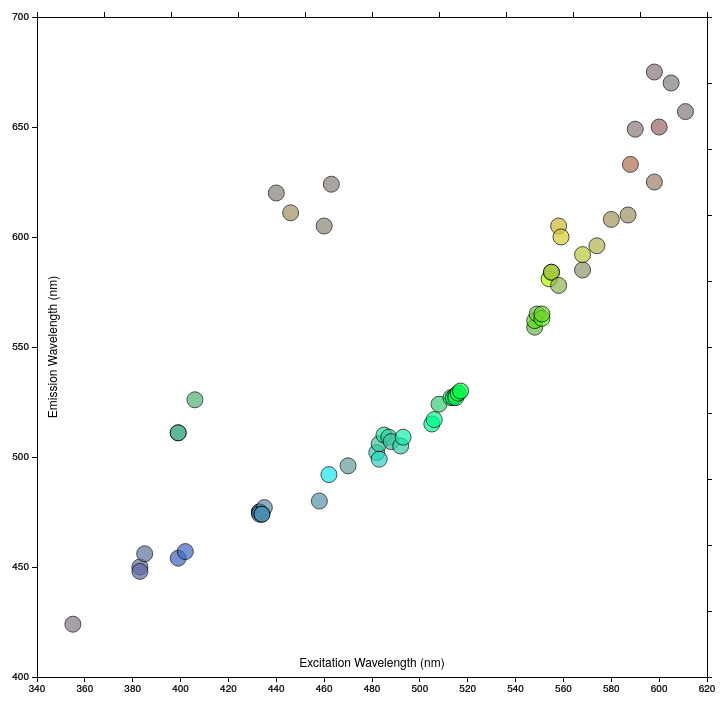
D3 v3 page, settled after 480 driven frames (8 s of simulated time); the page loaded 1 data file(s).



	//global variables to hold the current variables plotted on each axis
	var currentX = "lambda_ex" 
	var currentY = "lambda_em"
	//global variables to set the range over which the data is filtered
	var exRange = [350,620];
	var emRange = [410,680];
	var ecRange = [10000,140000];
	var qyRange = [0,1];
	var brightRange = [0,100]; 
	//string variables for updating the axis labels
	var strings = {
		"E"			: "Extinction Coefficient",
		"QY"		: "Quantum Yield",
		"brightness": "Brightness",
		"lambda_em" : "Emission Wavelength (nm)",
		"lambda_ex" : "Excitation Wavelength (nm)",
		"pka" 		: "pKa",
		"bleach" 	: "Bleaching Half-life (s)",
		"mature" 	: "Maturation Half-time (min)",
		"lifetime" 	: "Lifetime (ns)",
	}

	//on page load, listen to slider events and respond by updating the filter ranges (and updating the ui)
	//this uses jQuery and jQuery UI which have been added to the head of the document.
	$(function() {
		
		$( "#exSlider-range" ).slider({
	      range: true,
	      min: 350,
	      max: 620,
	      step: 1,
	      values: [ 350, 620 ],
	      slide: function( event, ui ) {
	        $( "#exRange" ).val( ui.values[ 0 ] + " - " + ui.values[ 1 ] );
	        exRange = ui.values;
	        plot();
	      }
	    });

	    $( "#exRange" ).val( $( "#exSlider-range" ).slider( "values", 0 ) + " - " +
	       $( "#exSlider-range" ).slider( "values", 1 ) + " nm");
	    

	    $( "#emSlider-range" ).slider({
	      range: true,
	      min: 410,
	      max: 680,
	      step: 1,
	      values: [ 410, 680 ],
	      slide: function( event, ui ) {
	        $( "#emRange" ).val( ui.values[ 0 ] + " - " + ui.values[ 1 ] );
	        emRange = ui.values;
	        plot();
	      }
	    });

	    $( "#emRange" ).val( $( "#emSlider-range" ).slider( "values", 0 ) + " - " +
	       $( "#emSlider-range" ).slider( "values", 1 ) + " nm");


	    $( "#ECslider-range" ).slider({
	      range: true,
	      min: 10000,
	      max: 140000,
	      step: 1000,
	      values: [ 10000, 140000 ],
	      slide: function( event, ui ) {
	        $( "#ECamount" ).val( ui.values[ 0 ] + " - " + ui.values[ 1 ] );
	        ecRange = ui.values;
	        plot();
	      }
	    });

	    $( "#ECamount" ).val( $( "#ECslider-range" ).slider( "values", 0 ) + " - " +
	       $( "#ECslider-range" ).slider( "values", 1 ) );


	    $( "#QYslider-range" ).slider({
	      range: true,
	      min: 0,
	      max: 1,
	      step: 0.01,
	      values: [ 0, 1 ],
	      slide: function( event, ui ) {
	        $( "#QYamount" ).val( ui.values[ 0 ] + " - " + ui.values[ 1 ] );
	        qyRange = ui.values;
	        plot();
	      }
	    });

	    $( "#QYamount" ).val( $( "#QYslider-range" ).slider( "values", 0 ) + " - " +
	       $( "#QYslider-range" ).slider( "values", 1 ) );


	    $( "#Brightslider-range" ).slider({
	      range: true,
	      min: 0,
	      max: 100,
	      step: 1,
	      values: [ 0, 100 ],
	      slide: function( event, ui ) {
	        $( "#BrightAmount" ).val( ui.values[ 0 ] + " - " + ui.values[ 1 ] );
	        brightRange = ui.values;
	        plot();
	      }
	    });

	    $( "#BrightAmount" ).val( $( "#Brightslider-range" ).slider( "values", 0 ) + " - " +
	       $( "#Brightslider-range" ).slider( "values", 1 ) );

	    $("#Xradio").buttonsetv();
	    $("#Yradio").buttonsetv();

	    $( "#Xradio input" ).click(function() {
		  currentX = $(this).val();
		  plot(currentX, currentY);
		});
		$( "#Yradio input" ).click(function() {
		  currentY = $(this).val();
		  plot(currentX, currentY);
		});

		//easter egg
		$("#doalittledance").click(function(){doalittledance(1600);});
  	});

	
	//load the bibliography
	$("#bibliography").load('bibliography.html');

	// Chart dimensions.
	var margin = {top: 20, right: 30, bottom: 20, left: 50},
    width = 700 - margin.right,
    height = 700 - margin.top - margin.bottom;
	
	//Scales and axes
	var xScale = d3.scale.linear()
				.range ([0, width])
				.domain([300, 800])
				.nice();
	var yScale = d3.scale.linear()
				.range ([height, 0])
				.domain([300, 800])
				.nice();

	//This scale will set the saturation (gray to saturated color).  We will use it for mapping brightness.
	var saturationScale = d3.scale.linear()
				.range([0, 1])
				.domain([0, 100]);
				
	//This scale will set the hue.  We will use it for mapping emission wavelength.
	var hueScale = d3.scale.linear()
				.range([300, 300, 240, 0, 0])
				.domain([200, 405, 440, 650, 850]);				
	
	//X and Y axes
	var xAxis_bottom = d3.svg.axis().scale(xScale).tickSize(5).tickSubdivide(true);
	var yAxis_left = d3.svg.axis().scale(yScale).tickSize(5).orient("left").tickSubdivide(true);
	
	//top and right axes are identical but without tick labels
	var xAxis_top = d3.svg.axis().scale(xScale).tickSize(5).orient("top").tickSubdivide(true).tickFormat(function (d) { return ''; });;;
	var yAxis_right = d3.svg.axis().scale(yScale).tickSize(5).orient("right").tickSubdivide(true).tickFormat(function (d) { return ''; });;

	
	// Create the SVG container and set the origin.
	var svg = d3.select("#graph").append("svg")
		.attr("width", width + margin.left + margin.right)
		.attr("height", height + margin.top + margin.bottom)
		.append("g")
		.attr("transform", "translate(" + margin.left + "," + margin.top + ")");
		
	//Add the axes
	svg.append("g")
		.attr("class", "x axis bottom")
		.attr("transform", "translate(0," + height + ")")
		.call(xAxis_bottom);		
	svg.append("g")
		.attr("class", "y axis left")
		.call(yAxis_left);
	svg.append("g")
		.attr("class", "x axis top")
		.call(xAxis_top);
	svg.append("svg:g")
		.attr("class", "y axis right")
		.attr("transform", "translate(" + width + ",0)")
		.call(yAxis_right);
	
	// Add an x-axis label.
	svg.append("text")
		.attr("class", "x label")
		.attr("text-anchor", "middle")
		.attr("x", width/2 )
		.attr("y", height-10)
		.text("Excitation wavelength (nm)");
		
	// Add a y-axis label.
	svg.append("text")
		.attr("class", "y label")
		.attr("text-anchor", "middle")
		.attr("x", -height/2)
		.attr("y", margin.left-30)
		.attr("transform", "rotate(-90)")
		.text("Emission wavelength (nm)");
		
	//Add a clipping path so that data points don't go outside of frame
	svg.append("clipPath")                  //Make a new clipPath
		.attr("id", "chart-area")           //Assign an ID
			.append("rect")                     
			.attr("width", width)
			.attr("height", height);
		
	//enable zooming	
	var zoom = d3.behavior.zoom()
		.x(xScale)
		.y(yScale)
		.scaleExtent([1, 10])
		.on("zoom", draw_graph);
	
	svg.append("rect")
		.attr("class", "pane")
		.attr("width", width)
		.attr("height", height)
		.call(zoom);

		
	var FPdata = []; //Where the fluorescent protein data table will end up.

	// load the csv file and plot it
	d3.csv("processedFPs.csv", function (data) {
		data.forEach(function(d){
			d.lambda_em = +d.lambda_em;		// typing these variables here for simplicity of code later on
			d.lambda_ex = +d.lambda_ex;
			d.E = +d.E;
			d.QY = +d.QY;
			d.brightness = +d.brightness;
		})

		FPdata = data;
		
		//Only update max of saturation scale, so that gray corresponds to 0 brightness
		//Use 90th percentile as max saturation so that not everything is muddy gray
		saturationScale.domain([0, 
			d3.quantile(FPdata.map(function(a) {return (+a.brightness)}).sort(),0.9)
		]);
		
		plot();
				
	});
	
	function draw_graph(){
		//redraw axes with new domains
		svg.select(".x.axis.bottom").call(xAxis_bottom);
		svg.select(".y.axis.left").call(yAxis_left);
		svg.select(".x.axis.top").call(xAxis_top);
		svg.select(".y.axis.right").call(yAxis_right);
		
		svg.selectAll("circle.FP")
			.attr("cx", function (d) { return xScale (d[currentX]); })
			.attr("cy", function (d) { return yScale (d[currentY]); })
	}
	

	//i added this more flexible plotting function to be able to plot different variables on each axis.  It takes three optional parameters: the data array, and two axes variables.  
	function plot(xvar,yvar,data){
		//set default values... if plot() is called without arguments, these default values will be used.
		xvar = xvar || currentX;
		yvar = yvar || currentY;
		data = data || FPdata;

		//filter the data according to the user settings for EC, QY, and brightness range
		data = data.filter(function(d) {
		    return d.QY > qyRange[0] && d.QY < qyRange[1] 
		    	&& d.E > ecRange[0] && d.E < ecRange[1] 
		    	&& d.brightness > brightRange[0] && d.brightness < brightRange[1] 
		    	&& d.lambda_ex > exRange[0] && d.lambda_ex < exRange[1]
		    	&& d.lambda_em > emRange[0] && d.lambda_em < emRange[1];
		});

		//filter out data with empty values
		data = data.filter(function(d) {return d[xvar] > 0 && d[yvar] > 0;});

		//update scale domains based on data
		xScale.domain([
			d3.min (data, function(d) { return .99 * d[xvar]; }),
			d3.max (data, function(d) { return 1.01 * d[xvar]; })
		])
		.nice();
		zoom.x(xScale);

		yScale.domain([
			d3.min (data, function(d) { return .99 * d[yvar]; }),
			d3.max (data, function(d) { return 1.01 * d[yvar]; })
		])
		.nice();
		zoom.y(yScale);


		//relabel X and Y axes
		svg.select(".x.label").text(strings[xvar])
		svg.select(".y.label").text(strings[yvar])

		// Join new data with old elements, if any.
		var circle = svg.selectAll("circle.FP").data(data, function (d){ return d.Name;});

		// Create new elements as needed.
		circle.enter().append("circle")
			.attr("clip-path", "url(#chart-area)") 
			.attr("class", "FP")
			.attr("r", 8)
			.attr("stroke", "#000")
			.attr("opacity", 0.7)
			.style("fill", function (d) { return d3.hsl(hueScale (d.lambda_em), saturationScale (d.brightness), 0.5)})
			.on('click', function(e){
        		if(e.DOI){window.location = "http://www.ncbi.nlm.nih.gov/pubmed/?term=" + e.DOI;}
    		})
			.on("mouseover", function(d) {
				d3.select(this).transition().duration(100).attr("r",11)
				d3.select(this).text("<a href='#'>hi</a>")
				//Get this bar's x/y values, then augment for the tooltip
				var xPosition = parseFloat(d3.select(this).attr("cx"))
				var yPosition = parseFloat(d3.select(this).attr("cy"))
				if (xPosition<width*2/3){
					xPosition +=70;
				} else {
					xPosition -=140;
				}
				if (yPosition>520){
					yPosition =520;
				}
				//Update the tooltip position and value
				d3.select("#tooltip")
					.style("left", xPosition + "px")
					.style("top", yPosition + "px")						
					.select("#exvalue")
					.text(d.lambda_ex)
				d3.select("#tooltip")
					.select("#emvalue")
					.text(d.lambda_em);
				d3.select("#tooltip")
					.select("#ecvalue")
					.text(d.E);
				d3.select("#tooltip")
					.select("#qyvalue")
					.text(d.QY);
				d3.select("#tooltip")
					.select("h3")
					.text(d.Name);
				d3.select("#tooltip")
					.select("#brightnessvalue")
					.text(d.brightness);

				//Show the tooltip
				d3.select("#tooltip").classed("hidden", false);

			})
			.on("mouseout", function() {
				d3.select(this).transition().duration(200).attr("r",8)
				//Hide the tooltip
				d3.select("#tooltip").classed("hidden", true);
				
			})
			.call(zoom)		//so we can zoom while moused over circles as well

		// Remove old elements as needed.
		circle.exit().remove();

		// move circles to their new positions (based on axes) with transition animation
		circle.transition()
		    .attr("cx", function (d) { return xScale (d[xvar]); })
		    .attr("cy", function (d) { return yScale (d[yvar]); })
		    .duration(800); //change this number to speed up or slow down the animation

		// these two lines cause the transition animation on the axes... they are also cause chopiness in the user interface when the user slides the range sliders on the right side...  uncomment to see their effect.
		svg.select(".x.axis.bottom").call(xAxis_bottom);
		svg.select(".y.axis.left").call(yAxis_left);
	}

	function doalittledance(int) {
		var s = ["QY","E","lambda_em","lambda_ex","brightness"];
		setInterval(function() {
		  var x = s[Math.floor(Math.random() * s.length)];
		  do{
		    var y = s[Math.floor(Math.random() * s.length)];
		  }	while (x == y);	
		  plot(x,y);
		}, int);

	}


	//this bit is just a jQuery plugin to make the radio checkboxes on the right side vertical
	(function( $ ){
	//plugin buttonset vertical
	$.fn.buttonsetv = function() {
	  $(':radio, :checkbox', this).wrap('<div style="margin: 1px"/>');
	  $(this).buttonset();
	  $('label:first', this).removeClass('ui-corner-left').addClass('ui-corner-top');
	  $('label:last', this).removeClass('ui-corner-right').addClass('ui-corner-bottom');
	  mw = 0; // max witdh
	  $('label', this).each(function(index){
	     w = $(this).width();
	     if (w > mw) mw = w; 
	  })
	  $('label', this).each(function(index){
	    $(this).width(mw);
	  })
	};
	})( jQuery );

	

### data: processedFPs.csv
Name, lambda_ex, lambda_em, stokes, E, QY, brightness, agg, type, pka, bleach, mature, lifetime, DOI, RefNum
Sirius, 355, 424, 69, 15000, 0.24, 3.6, m, i, 3, , , , 10.1038/nmeth.1317, 1
Azurite, 383, 450, 67, 26200, 0.55, 14.4, m, i, 5, 33, , 3.4, 10.1038/nbt1264, 2
EBFP2, 383, 448, 65, 32000, 0.56, 18, m, i, 4.5, 55, , 3, 10.1021/bi700199g, 3
mKalama1, 385, 456, 71, 36000, 0.45, 16, m, i, 5.5, , , , 10.1021/bi700199g, 3
mTagBFP2, 399, 454, 55, 50600, 0.64, 32.4, m, i, 2.7, 53, , 2.6, 10.1371/journal.pone.0028674, 4
Sapphire, 399, 511, 112, 29000, 0.64, 18.6, m, i, , , , , 10.1016/S0091-679X(08)61946-9, 5
T-Sapphire, 399, 511, 112, 44000, 0.6, 26.4, m, i, 4.9, 25, , , 10.1186/1472-6750-3-5, 6
TagBFP, 402, 457, 55, 52000, 0.63, 32.8, m, i, 2.7, 34, , 2.6, 10.1016/j.chembiol.2008.08.006, 7
ECFP, 433, 475, 42, 32500, 0.4, 13, m, i, 4.7, , , , 10.1073/pnas.91.26.12501, 8
Cerulean, 433, 475, 42, 43000, 0.62, 26.7, m, i, 4.7, 36, , , 10.1038/nbt945, 9
mCerulean3, 433, 475, 42, 40000, 0.8, 32, m, i, 4.7, , , , 10.1371/journal.pone.0017896, 10
SCFP3A, 433, 474, 41, 30000, 0.56, 16.8, m, i, 4.5, , , , 10.1021/bi0516273, 11
CyPet, 435, 477, 42, 35000, 0.51, 17.8, , i, 5.02, , , , 10.1038/nbt1066, 12
mTurquoise, 434, 474, 40, 30000, 0.84, 25.2, m, i, , , , , 10.1038/nmeth.1415, 13
mTurquoise2, 434, 474, 40, 30000, 0.93, 27.9, m, i, 3.1, 90, , , 10.1038/ncomms1738, 14
mKeima Red, 440, 620, 180, 14400, 0.24, 3.5, m, i, 6.5, , , , 10.1038/nbt1207, 15
mBeRFP, 446, 611, 165, 65000, 0.27, 17.6, m, i, 5.6, , , , 10.1371/journal.pone.0064849, 16
TagCFP, 458, 480, 22, 37000, 0.57, 21, m, i, 4.7, , , , , 
LSS-mKate2, 460, 605, 145, 26000, 0.17, 4.4, m, i, 2.7, , , , 10.1073/pnas.0914365107, 17
mTFP1, 462, 492, 30, 64000, 0.85, 54, m, i, 4.3, , , , 10.1042/BJ20060874, 18
LSS-mKate1, 463, 624, 161, 31200, 0.08, 2.5, m, i, 3.2, , , , 10.1073/pnas.0914365107, 17
monomeric Midoriishi-Cyan, 470, 496, 26, 22150, 0.7, 15.5, m, i, 7, , , , 10.1042/BJ20040321, 19
TurboGFP, 482, 502, 20, 70000, 0.53, 37.1, d, i, 5.2, , , , 10.1038/sj.embor.7400787, 20
TagGFP2, 483, 506, 23, 56500, 0.6, 33.9, m, i, 4.7, , , , 10.1016/j.chembiol.2008.08.006, 7
mUKG, 483, 499, 16, 60000, 0.72, 43.2, m, i, 5.2, , , , 10.1038/nmeth.1235, 21
Superfolder GFP, 485, 510, 25, 83300, 0.65, 54.1, m, i, , , , , 10.1038/nbt1172, 22
Emerald, 487, 509, 22, 57500, 0.68, 37.3, m, i, 6, 101, , , 10.1016/S0091-679X(08)61946-9, 5
EGFP, 488, 507, 19, 56000, 0.6, 33.6, m, i, 6, 174, 25, , 10.1093/nar/24.22.4592, 23
Monomeric Azami Green, 492, 505, 13, 55000, 0.74, 40.7, m, i, 5.8, , , , 10.1074/jbc.M304063200, 24
mWasabi, 493, 509, 16, 70000, 0.8, 56, m, i, 6, 93, , , 10.1186/1741-7007-6-13, 25
Clover, 505, 515, 10, 111000, 0.76, 84.4, m, i, 6.1, 50, 30, , 10.1038/nmeth.2171, 26
mNeonGreen, 506, 517, 11, 116000, 0.8, 92.8, m, i, 5.7, 158, 10, , 10.1038/nmeth.2413, 27
TagYFP, 508, 524, 16, 64000, 0.62, 39.7, m, i, 5.5, , , , , 
EYFP, 513, 527, 14, 83400, 0.61, 50.9, m, i, 6.9, 60, , , 10.1126/science.273.5280.1392, 28
Topaz, 514, 527, 13, 94500, 0.6, 56.7, m, i, , , , , , 
Venus, 515, 528, 13, 92200, 0.57, 52.5, m, i, 6, 15, , , 10.1038/nbt0102-87, 29
SYFP2, 515, 527, 12, 101000, 0.68, 68.7, m, i, 6, , , , 10.1021/bi0516273, 11
Citrine, 516, 529, 13, 77000, 0.76, 58.5, m, i, 5.7, 49, , , 10.1074/jbc.M102815200, 30
Ypet, 517, 530, 13, 104000, 0.77, 80.1, , i, 5.6, , , , 10.1038/nbt1066, 12
Monomeric Kusabira-Orange, 548, 559, 11, 51600, 0.6, 31, m, i, 5, , , , 10.1042/BJ20040321, 19
mOrange, 548, 562, 14, 71000, 0.69, 49, m, i, 6.5, 9, 150, , 10.1038/nbt1037, 31
mOrange2, 549, 565, 16, 58000, 0.6, 34.8, m, i, 6.5, , , , 10.1038/nmeth.1209, 32
mKOkappa, 551, 563, 12, 105000, 0.61, 64, m, i, 4.2, , , , 10.1038/nmeth.1235, 21
mKO2, 551, 565, 14, 63800, 0.62, 39.6, m, i, 5.5, , , , 10.1016/j.cell.2007.12.033, 33
tdTomato, 554, 581, 27, 138000, 0.69, 95.2, td, i, 4.7, 98, 60, , 10.1038/nbt1037, 31
TagRFP, 555, 584, 29, 100000, 0.48, 49, m, i, 3.8, 48, 100, , 10.1038/nmeth1062, 34
TagRFP-T, 555, 584, 29, 81000, 0.41, 33.2, m, i, 4.6, 337, 100, , 10.1038/nmeth.1209, 32
mRuby, 558, 605, 47, 112000, 0.35, 39.2, m, i, 4.4, , , , 10.1371/journal.pone.0004391, 35
mRuby2, 559, 600, 41, 113000, 0.38, 43, m, i, 5.3, 123, 150, , 10.1038/nmeth.2171, 26
mTangerine, 568, 585, 17, 38000, 0.3, 11.4, m, i, 5.7, , , , 10.1038/nbt1037, 36
mApple, 568, 592, 24, 75000, 0.49, 36.7, m, i, 6.5, , , , 10.1038/nmeth.1209, 32
mStrawberry, 574, 596, 22, 90000, 0.29, 26.1, m, i, 4.5, 15, 50, , 10.1038/nbt1037, 31
FusionRed, 580, 608, 28, 95000, 0.19, 18.1, m, i, 4.6, 150, 130, , 10.1038/ncomms2208, 37
mCherry, 587, 610, 23, 72000, 0.22, 15.8, m, i, 4.5, 96, 40, , 10.1038/nbt1037, 31
mKate2, 588, 633, 45, 62500, 0.4, 25, m, i, 5.4, 84, 20, , 10.1042/BJ20081949, 38
HcRed-Tandem, 590, 637, 47, 160000, 0.04, 6.4, td, i, , , , , , 
mPlum, 590, 649, 59, 41000, 0.1, 4.1, m, i, 4.5, 53, 100, , 10.1073/pnas.0407752101, 39
mRaspberry, 598, 625, 27, 86000, 0.15, 12.9, m, i, , , , , 10.1073/pnas.0407752101, 39
mNeptune, 600, 650, 50, 67000, 0.2, 13.4, m, i, 5.4, 255, 35, , 10.1016/j.chembiol.2009.10.009, 40
NirFP, 605, 670, 65, 15700, 0.06, 0.9, d, i, 4.5, , , , 10.1038/nmeth.1501, 41
... 10 more rows